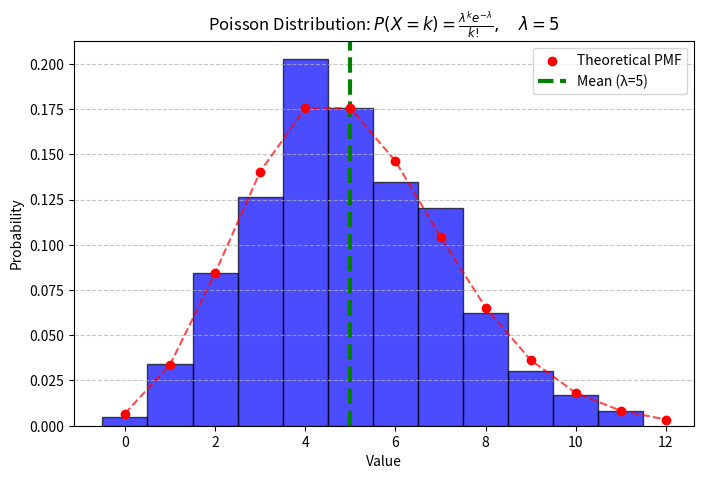

Python code for this plot:
import numpy as np
import matplotlib.pyplot as plt
import scipy.stats as stats

print("""
Poisson Distribution assumptions and use cases:
- Models the count of events occuring in a fixed interval of time or space.
- Events occur independently and at a constant mean rate (λ).
- No simultaneous event, events occur one at a time.

Example use case:
. Number of emails received per day
. Network traffic ( Packet arrivals)

""")

# latex_pmf = r"P(X = k) = \frac{\lambda^k e^{-\lambda}}{k!}, \quad k = 0, 1, 2, \dots"
# print("Poisson PMF:")
# print(latex_pmf)

lambda_ = 5 # Lambda is the mean rate, or expeted number of occurances
data = np.random.poisson(lambda_, 1000)

plt.figure(figsize=(8,5))
plt.hist(data, bins= np.arange(min(data), max(data)+1)- 0.5, density=True, 
         alpha= 0.7, color="blue", edgecolor="black")

x = np.arange(0, max(data)+ 1)
pmf_values = stats.poisson.pmf(x, lambda_)
plt.scatter(x, pmf_values, color="red", zorder=3, label="Theoretical PMF")
plt.plot(x, pmf_values, linestyle = "dashed", color="red", alpha = 0.7)
plt.axvline(lambda_, color="green", linestyle="--", linewidth=3, label=f"Mean (λ={lambda_})")

plt.xlabel("Value")
plt.ylabel("Probability")
plt.title(r"Poisson Distribution: $P(X = k) = \frac{\lambda^k e^{-\lambda}}{k!}, \quad \lambda = " + str(lambda_) + r"$")
plt.grid(axis="y", linestyle="--", alpha= 0.7)
plt.legend()
plt.show()

